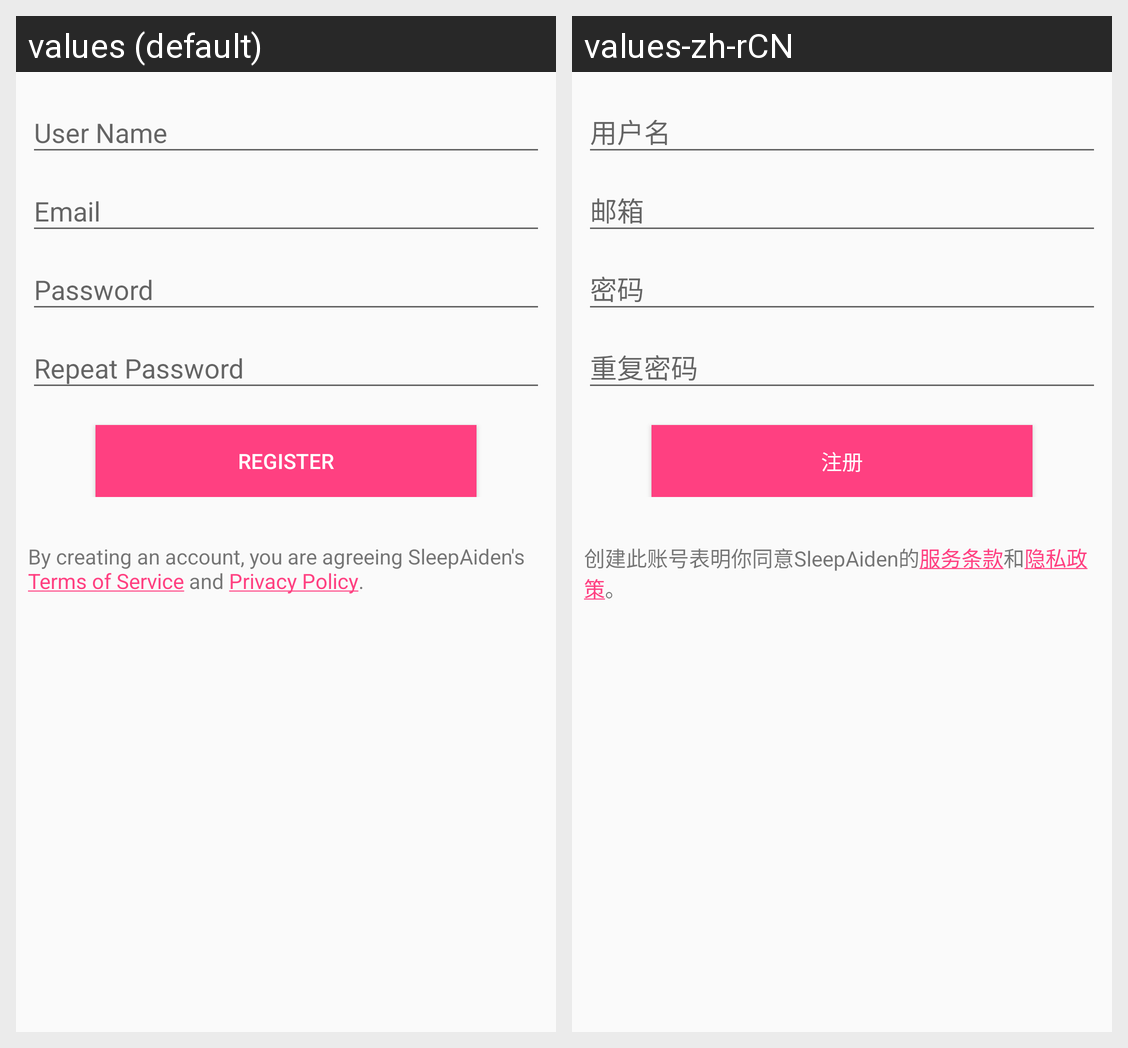

Translations of the strings shown on this Android screen, per locale in the grid:
Android screen res/layout/activity_register.xml rendered under 2 locales, left to right: values (default), values-zh-rCN. Device: Nexus 5 (rendered at 1080×1920; each locale shown at half size, 540×960, under a caption strip naming it); theme AppTheme.
Strings drawn on this screen, with the default value and each locale's value (text and hints the layout hard-codes, and strings that could not be matched under every locale, appear in the picture but are not listed):

action_register_short
  values: Register
  values-zh-rCN: 注册

register_agree_tos
  values: By creating an account, you are agreeing SleepAiden's Terms of Service and Privacy Policy.
  values-zh-rCN: 创建此账号表明你同意SleepAiden的服务条款和隐私政策。
